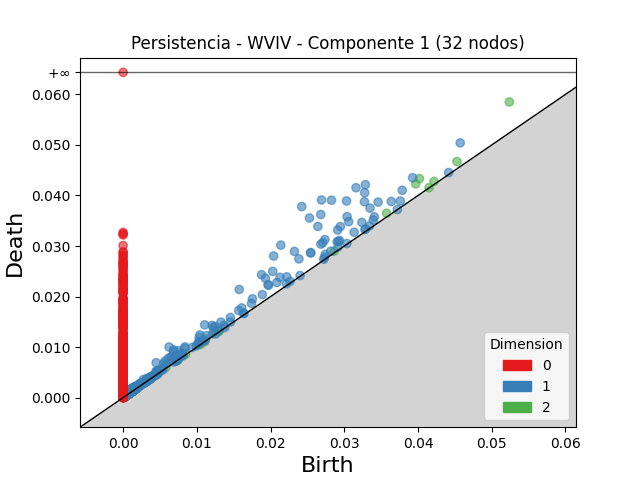

The data file committed next to this chart (first rows):
dimension, birth, death
2, 0.05238, 0.05851
2, 0.04019, 0.04334
2, 0.03969, 0.0423
2, 0.04528, 0.0467
2, 0.03574, 0.03649
2, 0.0124, 0.01311
2, 0.04217, 0.04278
2, 0.0112, 0.01162
2, 0.003742, 0.004133
2, 0.01017, 0.01054
2, 0.02864, 0.02898
2, 0.001657, 0.001932
2, 0.005793, 0.005976
2, 0.00325, 0.00342
2, 0.003381, 0.003535
2, 0.004201, 0.004341
2, 0.001231, 0.001369
2, 0.00149, 0.001623
2, 0.001735, 0.001868
2, 0.001166, 0.001292
2, 0.001113, 0.001226
2, 0.001466, 0.001571
2, 0.004363, 0.004463
2, 0.001159, 0.001258
2, 0.001166, 0.001265
2, 0.004002, 0.004098
2, 0.001273, 0.001368
2, 0.001702, 0.001796
2, 0.008485, 0.008578
2, 0.001033, 0.001119
2, 0.001295, 0.001378
2, 0.001348, 0.001428
2, 0.0009067, 0.0009855
2, 0.001324, 0.001402
2, 0.0009558, 0.001034
2, 0.0009384, 0.001016
2, 0.001404, 0.00148
2, 0.001366, 0.001441
2, 0.001067, 0.001141
2, 0.001362, 0.001436
2, 0.001124, 0.001196
2, 0.0007973, 0.0008652
2, 0.001326, 0.001393
2, 0.001414, 0.001479
2, 0.01299, 0.01306
2, 0.00159, 0.001652
2, 0.001261, 0.001323
2, 0.000761, 0.000822
2, 0.001425, 0.001486
2, 0.001903, 0.001964
2, 0.003385, 0.003445
2, 0.001163, 0.001222
2, 0.007466, 0.007524
2, 0.00136, 0.001415
2, 0.003304, 0.003359
2, 0.002108, 0.002161
2, 0.001036, 0.001088
2, 0.000978, 0.00103
2, 0.001168, 0.00122
2, 0.001254, 0.001305
... 6,018 more rows
